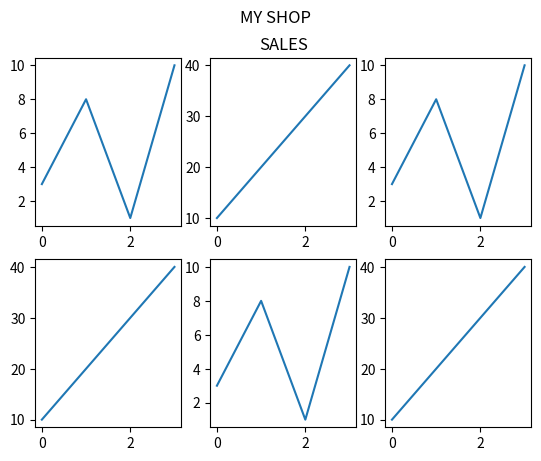

Generate this figure with matplotlib:
import matplotlib.pyplot as plt
import numpy as np

x = np.array([0, 1, 2, 3])
y = np.array([3, 8, 1, 10])

plt.subplot(2, 3, 1)
plt.plot(x,y)

x = np.array([0, 1, 2, 3])
y = np.array([10, 20, 30, 40])

plt.subplot(2, 3, 2)
plt.plot(x,y)
plt.title("SALES")

x = np.array([0, 1, 2, 3])
y = np.array([3, 8, 1, 10])

plt.subplot(2, 3, 3)
plt.plot(x,y)

x = np.array([0, 1, 2, 3])
y = np.array([10, 20, 30, 40])

plt.subplot(2, 3, 4)
plt.plot(x,y)

x = np.array([0, 1, 2, 3])
y = np.array([3, 8, 1, 10])

plt.subplot(2, 3, 5)
plt.plot(x,y)

x = np.array([0, 1, 2, 3])
y = np.array([10, 20, 30, 40])

plt.subplot(2, 3, 6)
plt.plot(x,y)
plt.suptitle("MY SHOP")
plt.show()
